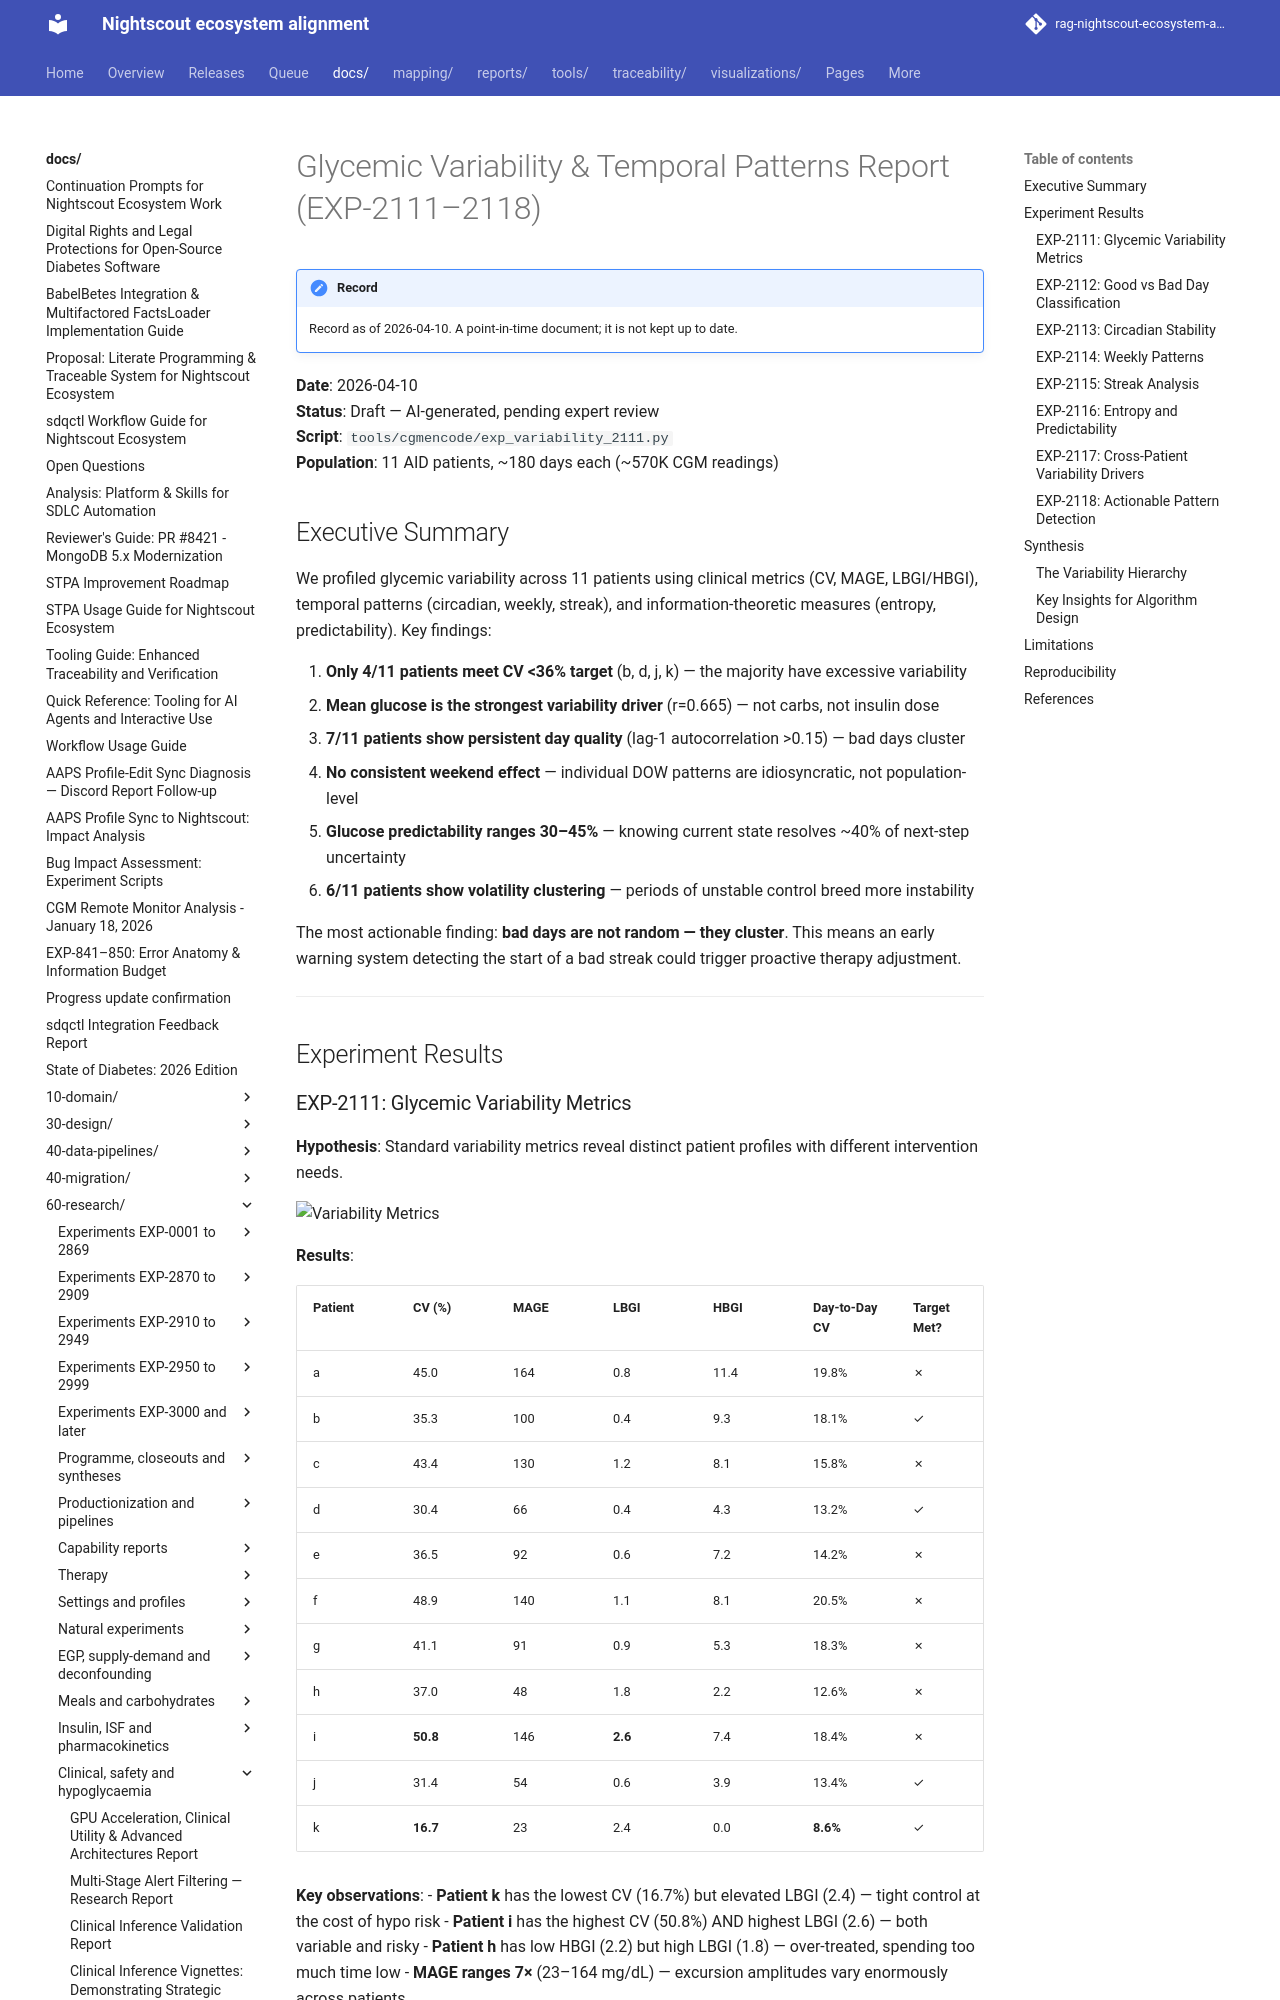

repository: bewest/rag-nightscout-ecosystem-alignment · page: docs/60-research/glycemic-variability-report-2026-04-10.html · generator: mkdocs

# Glycemic Variability & Temporal Patterns Report (EXP-2111–2118)

**Date**: 2026-04-10  
**Status**: Draft — AI-generated, pending expert review  
**Script**: `tools/cgmencode/exp_variability_2111.py`  
**Population**: 11 AID patients, ~180 days each (~570K CGM readings)

## Executive Summary

We profiled glycemic variability across 11 patients using clinical metrics (CV, MAGE, LBGI/HBGI), temporal patterns (circadian, weekly, streak), and information-theoretic measures (entropy, predictability). Key findings:

1. **Only 4/11 patients meet CV <36% target** (b, d, j, k) — the majority have excessive variability
2. **Mean glucose is the strongest variability driver** (r=0.665) — not carbs, not insulin dose
3. **7/11 patients show persistent day quality** (lag-1 autocorrelation >0.15) — bad days cluster
4. **No consistent weekend effect** — individual DOW patterns are idiosyncratic, not population-level
5. **Glucose predictability ranges 30–45%** — knowing current state resolves ~40% of next-step uncertainty
6. **6/11 patients show volatility clustering** — periods of unstable control breed more instability

The most actionable finding: **bad days are not random — they cluster**. This means an early warning system detecting the start of a bad streak could trigger proactive therapy adjustment.

---

## Experiment Results
